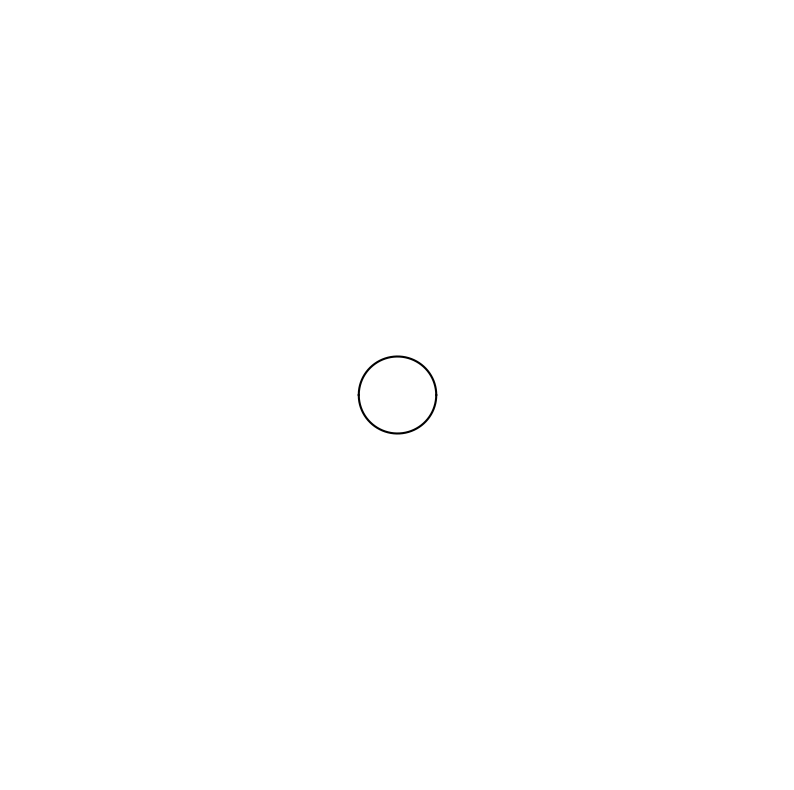

This figure's Python source:
# -*- coding: utf-8 -*-
"""
Created on Fri Jul 19 19:16:30 2024

[redacted]
"""
from math import *
import numpy as np
from matplotlib import pyplot

def circle(r,h,N):
#r is radius of circle
#h is x position of center of circle (k=0 always)
#N is number of subintervals
    circ_array = np.zeros(((2*N)+1,2))
    for x in range((2*N)+1):
        y = sqrt(abs((r**2)-(((((x/N)-r)-h)**2))))
        circ_array[x,0]=((x/N)-r)
        circ_array[x,1]=y
    return circ_array

A = circle(1.,0.,1000)

fig = pyplot.figure(figsize=(10,10))
ax = pyplot.axis(xmin=-10,xmax=10,ymin=-10,ymax=10)
ax = pyplot.axis(False)

# fig, ax = pyplot.subplots(figsize=(5,5))
# fig.add_axes((0.5,0.5,0.5,0.5))
# fig.add_axes((1,1,1,1))
# fig.add_axes((1,1,1,1))
lines = pyplot.plot(A[...,0],A[...,1],A[...,0],np.negative(A[...,1]),'b')
pyplot.setp(lines, color='0')
# pyplot.show()
# ax.autoscale()
